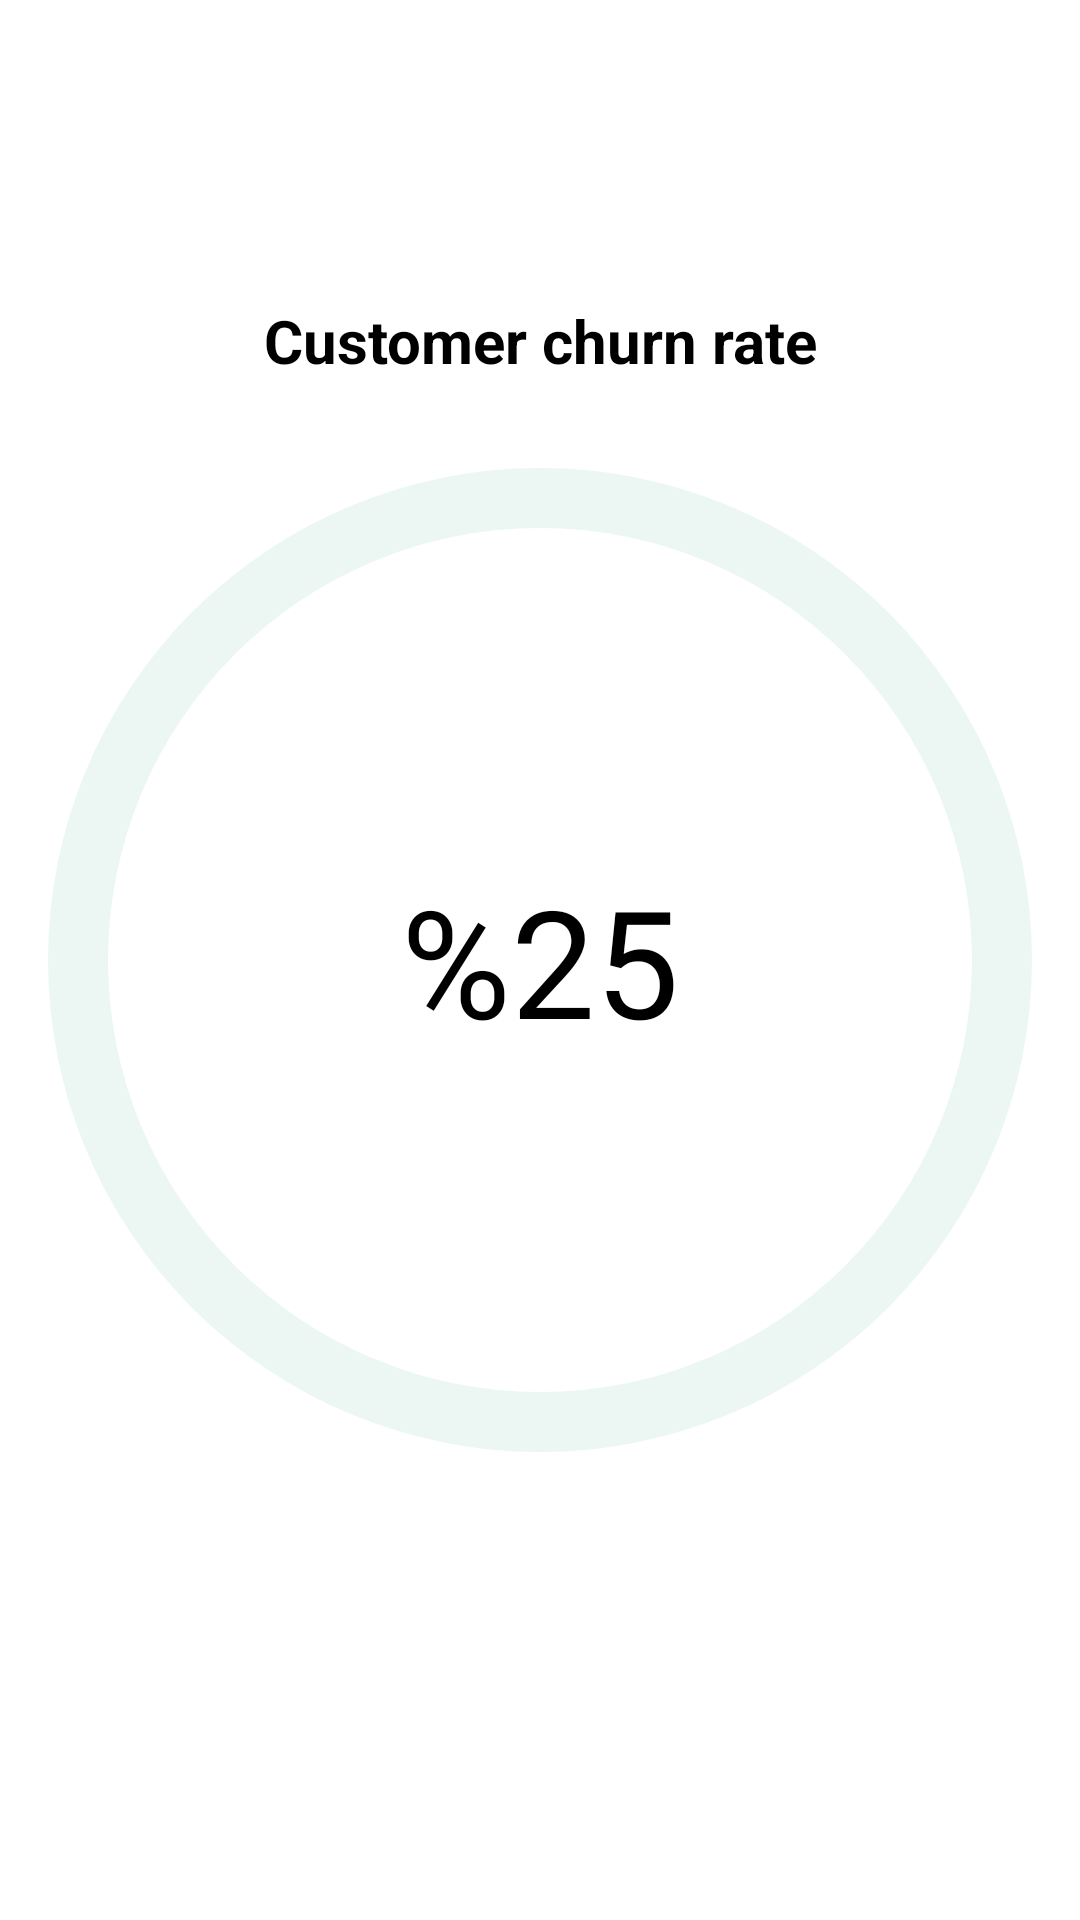

Android layout source for this screen:
<!-- AndroidManifest.xml: application theme Theme.Churn -->
<!-- res/layout/fragment_results.xml -->
<?xml version="1.0" encoding="utf-8"?>
<androidx.constraintlayout.widget.ConstraintLayout xmlns:android="http://schemas.android.com/apk/res/android"
    xmlns:app="http://schemas.android.com/apk/res-auto"
    xmlns:tools="http://schemas.android.com/tools"
    android:layout_width="match_parent"
    android:layout_height="match_parent">

    <ProgressBar
        android:id="@+id/progressBar"
        style="?android:attr/progressBarStyleHorizontal"
        android:layout_width="match_parent"
        android:layout_height="match_parent"
        android:background="@drawable/background"
        android:indeterminate="false"
        android:max="100"
        android:progress="25"
        android:progressDrawable="@drawable/progress_drawable" />

    <TextView
        android:id="@+id/prText"
        android:layout_width="wrap_content"
        android:layout_height="wrap_content"
        android:layout_alignLeft="@id/progressBar"
        android:layout_alignTop="@id/progressBar"
        android:layout_alignRight="@id/progressBar"
        android:layout_alignBottom="@id/progressBar"
        android:text="%25"
        android:textColor="@color/black"
        android:textSize="50dp"
        app:layout_constraintBottom_toBottomOf="parent"
        app:layout_constraintEnd_toEndOf="parent"
        app:layout_constraintHorizontal_bias="0.5"
        app:layout_constraintStart_toStartOf="parent"
        app:layout_constraintTop_toTopOf="parent" />

    <TextView
        android:id="@+id/textView"
        android:layout_width="match_parent"
        android:layout_height="wrap_content"
        android:gravity="center"
        android:paddingTop="100dp"
        android:scrollHorizontally="false"
        android:text="Customer churn rate"
        android:textColor="@color/black"
        android:textSize="20dp"
        android:textStyle="bold"
        tools:ignore="MissingConstraints" />
</androidx.constraintlayout.widget.ConstraintLayout>
<!-- resources referenced by this layout -->
<resources>
  <color name="black">#FF000000</color>
  <!-- drawable background (drawable) -->
  <?xml version="1.0" encoding="utf-8"?>
  <shape
      xmlns:android="http://schemas.android.com/apk/res/android"
      android:shape="ring"
      android:innerRadiusRatio="2.5"
      android:thickness="20dp"
      android:useLevel="false">
  
      <solid android:color="#ECF7F4" />
  
  </shape>
  <style name="Theme.Churn" parent="Theme.MaterialComponents.DayNight.DarkActionBar">
          
          <item name="colorPrimary">@color/main_color</item>
          <item name="colorPrimaryVariant">@color/black</item>
          <item name="colorOnPrimary">@color/white</item>
          
          <item name="colorSecondary">@color/teal_200</item>
          <item name="colorSecondaryVariant">@color/teal_700</item>
          <item name="colorOnSecondary">@color/black</item>
          
          <item name="android:statusBarColor" tools:targetApi="l">?attr/colorPrimaryVariant</item>
  
          
      </style>
  <color name="main_color">#61C0EC</color>
  <color name="white">#FFFFFFFF</color>
  <color name="teal_200">#FFC854</color>
  <color name="teal_700">#FF018786</color>
</resources>
